Photos from the image-classification dataset "trial" in the GitHub repository raviranjan0631/trial. Its 2 classes are: airplane, baseball diamond.

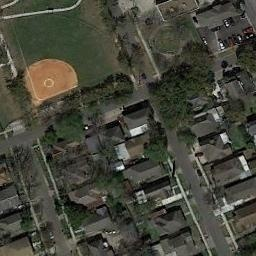
Label: baseball diamond

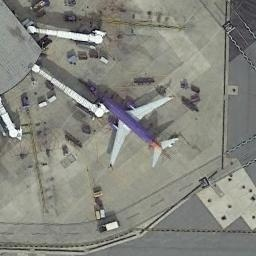
Label: airplane

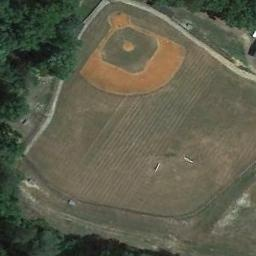
Label: baseball diamond

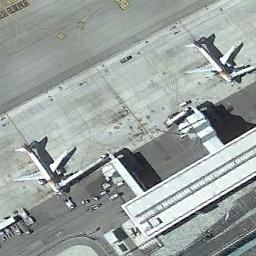
Label: airplane

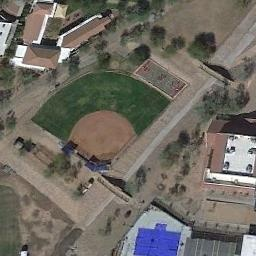
Label: baseball diamond

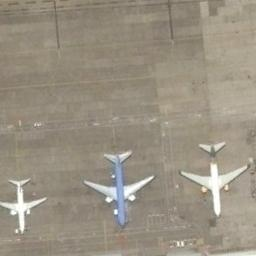
Label: airplane
